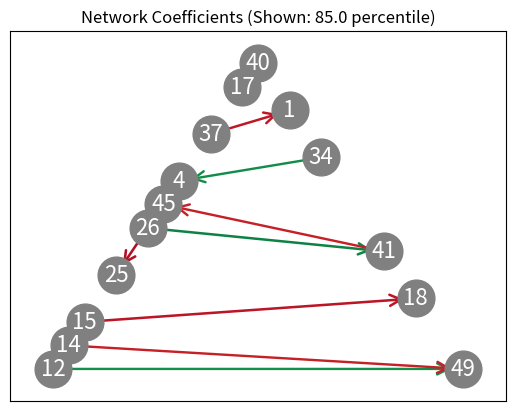

This chart was generated by the following Python code:
from itertools import permutations

import matplotlib.pyplot as plt
import networkx as nx
import numpy as np
from matplotlib.colors import Colormap

EPSILON = 1E-12
WEIGHT_SCALING = 2  # improve visibility
COLOR_RANGE = 256
COLOR_MIDPOINT = COLOR_RANGE / 2 - 1


class CoefficientGraph:

    def __init__(self, coefficients: np.array, edge_threshold: float = 0.0, color_map="RdYlGn"):
        """
        Initialize a graph
        :param coefficients: the real-valued coefficients to make a graph of
        :param edge_threshold: the percentile that edges must be above to be shown
        :param color_map: the name of a color map (https://matplotlib.org/3.1.0/tutorials/colors/colormaps.html)
        """
        # public
        self.coefficients = coefficients
        self.edge_threshold = edge_threshold
        self.color_map = color_map

        # private
        self._validate_input()
        self._G = nx.DiGraph()
        self._edges = list()
        self._weights = list()
        self._colors = list()
        self._cm = plt.get_cmap(self.color_map)
        self._make_graph()

    def _validate_input(self):
        assert isinstance(self.coefficients, np.ndarray)  # np
        assert np.issubdtype(self.coefficients.dtype, np.float64)  # floats
        assert len(self.coefficients) == len(self.coefficients[0])  # square

        try:
            assert isinstance(plt.get_cmap(self.color_map), Colormap)
        except ValueError:
            raise AssertionError("invalid colormap provided")

        assert isinstance(self.edge_threshold, float)
        assert 0 <= self.edge_threshold < 1

    def _make_graph(self):
        # scale the absolute coefficients to be between 0-1
        negative = self.coefficients < 0
        coefficients = np.abs(self.coefficients)
        small, large = coefficients.min(), coefficients.max()
        normalized = (coefficients - small) / (large - small + EPSILON)

        nodes = len(self.coefficients)
        for u, v in permutations(range(nodes), 2):
            weight = normalized[u, v]
            if weight >= self.edge_threshold:
                self._G.add_edge(u + 1, v + 1)
                self._edges.append((u + 1, v + 1))
                self._weights.append(weight * WEIGHT_SCALING)

                # re-scale to be between 0 and 255, with 0 centered on 127
                color = COLOR_MIDPOINT + weight * COLOR_MIDPOINT * (-1 if negative[u, v] else 1)
                self._colors.append(self._cm(int(color)))

    def plot(self):
        pos = nx.planar_layout(self._G)
        nx.draw_networkx_nodes(self._G, pos, node_size=700, node_color="grey")
        nx.draw_networkx_labels(self._G, pos, font_size=16, font_family="sans-serif", font_color="white")
        nx.draw_networkx_edges(self._G, pos, edgelist=self._edges, edge_color=self._colors, width=self._weights,
                               arrowstyle="->",
                               arrowsize=20)

        plt.title("Network Coefficients (Shown: {} percentile)".format(self.edge_threshold * 100))
        plt.show()


if __name__ == "__main__":
    num_genes = 50
    c = np.random.normal(0, 1, (num_genes, num_genes))
    g = CoefficientGraph(c, edge_threshold=0.85)
    g.plot()
